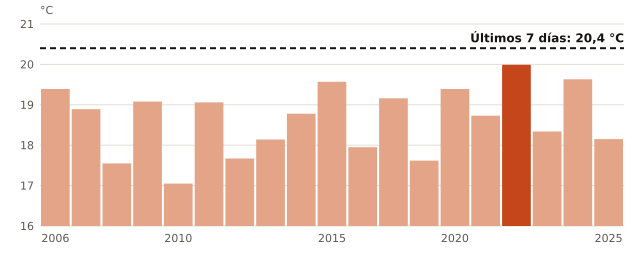

The file beside this chart, header and first rows:
anio, temperatura_C
2006, 19.39
2007, 18.89
2008, 17.55
2009, 19.08
2010, 17.05
2011, 19.06
2012, 17.67
2013, 18.14
2014, 18.78
2015, 19.57
2016, 17.95
2017, 19.16
2019, 17.62
2020, 19.39
2021, 18.73
2022, 19.99
2023, 18.34
2024, 19.63
2025, 18.15
ahora, 20.4
